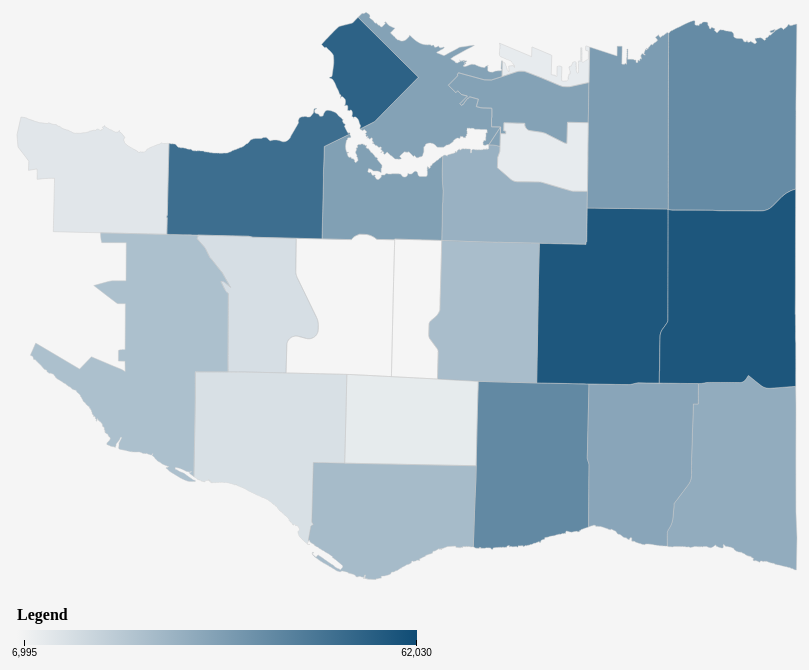
D3 v4 page, settled after 480 driven frames (8 s of simulated time); the page loaded 2 data file(s).


// ── app.js
// Created by:
// Allan Liu
// Himmat Tiwana

var svgWidth = 400, svgHeight = 300, barPadding = 2, scale=svgHeight;
var dataglobal;
var worldglobal;
var yearglobal = "2001";
var dimensionglobal = "pop";
var max = 62030; //legend initial max value - population is always first
var min = 6995;
var l_color = "#0f4c75";

var medians2k16 = {
  pop: 30195,
  price: 1370949,
  rent : 1302
};

//d3.csv("../data/simpledat.csv", parser, accessor)
d3.csv("./data/realdata.csv", real_parser, accessor)
//d3.csv("../data/realdata.csv", real_parser, priceaccessor)

var tooltip = d3.select("#vanmap").append('div')
  .attr("class", "hidden tooltip");



function parser(d){

    return {
      area: d.area,
      pop: parseInt(d.pop.replace(",","")),
      potatoes: +d.potatoes
    };
}

function real_parser(d){
    // console.log(d);
    return {
      area: d.area,
      pop2001: +d.TotalPop2001,
      price2001: +d.AverageValueofDwelling2001,
	  rent2001: +d.AverageRent2001,
      pop2006: +d.TotalPop2006,
      price2006: +d.AverageValueofDwelling2006,
	  rent2006: +d.AverageRent2006,
      pop2016: +d.TotalPop2016,
      price2016: +d.AverageValueofDwelling2016,
	  rent2016: +d.AverageRent2016,
    owners2001: +d.Owneroccupied2001,
    tenants2001: +d.Tenantoccupied2001,
    owners2006: +d.Owneroccupied2006,
    tenants2006: +d.Tenantoccupied2006,
    owners2016: +d.Owneroccupied2016,
    tenants2016: +d.Tenantoccupied2016,
    };
}



function accessor(error,data){
      if(error){
        console.log(error);
      }else{
        d3.json("./data/van-noestdt.json", map)
        function map(err, world)
        {
          if(err){
            console.log(err)
          }else{
            dataglobal = data;
            worldglobal = world;
            plotmap();

          }
        }
    }
}

function plotbars(data){
  var barWidth = svgWidth/data.length;

  var svg = d3.select('#vanbars')
     .append("svg")
     .attr("width", svgWidth)
     .attr("height", svgHeight);

  var groups = svg.selectAll("g")
      .data(data)
      .enter()
      .append("g");

  groups.append("rect")
      .attr("x", (d,i) => i*(barWidth))
      .attr("y", d => svgHeight - ((d.pop -6000)/38000)*svgHeight)
      .attr("height", function(d) {
          return ((d.pop -6000)/38000)*svgHeight;
      })
      .attr("width", barWidth-barPadding);

  groups.append("text")
      .text(d => d.area)
      .attr('x',(d,i) => i*(barWidth))
      .attr('y', 50)
      .attr("transform", d => "rotate(0)");
}

// Changes color depending on the dimension selected
function change_color()
{
  switch(dimensionglobal){
      case "rent":
        return "#670F75";
        break;
      case "price":
        return "#12750F";
        break;
      default:
        return "#0f4c75";
  }
}

function tooltip_string()
{
  switch(dimensionglobal){
        case "rent":
          return "<b>Average Rent: $</b>";
          break;
        case "price":
          return "<b>Market Value: $</b>";
          break;
        default:
          return "<b>Population: </b>";
    }
}
const median = arr => {
  const mid = Math.floor(arr.length / 2),
    nums = [...arr].sort((a, b) => a - b);
  return arr.length % 2 !== 0 ? nums[mid] : (nums[mid - 1] + nums[mid]) / 2;
};

function plotmap(){
  d3.selectAll("svg").remove();
  legend(min, max, l_color);
  console.log("drawing map for " + dimensionglobal + yearglobal );
  var dim = dimensionglobal+yearglobal;
  let dimension_data = dataglobal.map(d => d[dim]);
  let dim_data = dimension_data.slice(0,-2);//removes values for entire city/area of vancouver
  var dim_max = Math.max(...dim_data);
  console.log("dim max is "+dim_max);
  var dim_min = Math.min(...dimension_data);
  var dim_range = dim_max - dim_min;
  var dim_median = median(dimension_data);
  console.log("dim min is "+dim_min);
  console.log("dim median is "+dim_median);

  let renterdim = "tenants" + yearglobal;
  let ownerdim = "owners" + yearglobal;

  var renters = dataglobal.map(d => d[renterdim])
  var owners = dataglobal.map(d => d[ownerdim])

  var dim_2k16_diff = medians2k16[dimensionglobal] - dim_median;
  // console.log("dim diff from 2k16 is "+dim_2k16_diff);
  // console.log("dim range is "+dim_range);


  var width = 900,height = 600;

  var mapsvg = d3.select( "#vanmap" )
    .append( "svg" )
    .attr("id","areas")
    .attr( "width", width )
    .attr( "height", height );

  // Projection
  var projection = d3.geoMercator().fitExtent([[10, 10], [800 - 10, 600 - 10]], worldglobal)

  var geoPath = d3.geoPath()
    .projection(projection);

  var areas = mapsvg.append("g")
    .selectAll("path")
    .data(worldglobal.features)
    .enter()
    .append("path")
    .attr( "d", geoPath )
    .attr("class",d=>d.properties.name)
    .attr('fill', change_color)
    .attr('fill-opacity',set_opacity)
    .on("mousemove", draw_tooltip)
	.on("mouseout", () =>	{tooltip.classed("hidden", true); });

  function draw_tooltip(d)
  {
    var mouse = d3.mouse(mapsvg.node()).map( d => parseInt(d) )
    tooltip.classed("hidden", false)
      .attr("style", "left: " + (mouse[0] + 50) + "px; top:" + (mouse[1] + 180) + "px")
      .html(d.properties.name + "<br/>" + tooltip_string() + get_value(d) + "<br/>");

    residents = get_renters_owners(d);

    // console.log("renters here"+residents.renters);
	// console.log("owners here"+residents.owners);
	
    var graphic = tooltip.append("svg")
         .attr("width", 400)
         .attr("height", 70)

    var g1 = graphic
         .append("g");
    var g2 = graphic
              .append("g");

         g1.append("rect")
         .attr("height", 50)
         .attr("width", calculate_renter_percent(d) +"%")
         .attr("fill","red");

         g1.append("text").text("Renters " + calculate_renter_percent(d) +"%")
           .attr('y',70);

         g2.append("rect")
         .attr("height", 50)
         .attr("width", calculate_owner_percent(d) +"%")
         .attr("x", calculate_renter_percent(d) +"%")
         .attr("fill","blue");

         g2.append("text").text("Owners " + calculate_owner_percent(d) +"%")
             .attr('y',70)
             .attr('x',300);


  }

  function get_renters_owners(d){
    for ( let i = 0; i < 22; i++){
      var dataset1 = dataglobal[i].area.replace("-", " ")
      var dataset2 = d.properties.name.replace("-"," ")
        if((dataset1) == (dataset2)){
            return {
              renters: renters[i],
              owners: owners[i]
            }
        }
    }
  }

  function get_value(d){
    for ( let i = 0; i < 22; i++){
      var dataset1 = dataglobal[i].area.replace("-", " ")
      var dataset2 = d.properties.name.replace("-"," ")
        if((dataset1) == (dataset2)){
            value = dimension_data[i]
            return value
        }
    }
  }
  
  function calculate_owner_percent(d)
  {
	  var total = residents.owners + residents.renters
	  var owners = (residents.owners / total) * 100
	  return Number((owners).toFixed(1))
  }
  
    function calculate_renter_percent(d)
  {
	  var total = residents.owners + residents.renters
	  var renters = (residents.renters / total) * 100
	  return Number((renters).toFixed(1))
  }

    function set_opacity(d){
        for ( let i = 0; i < 22; i++){
            var dataset1 = dataglobal[i].area.replace("-", " ")
      		var dataset2 = d.properties.name.replace("-"," ")

            if(dataset1 == dataset2){
				//console.log(dim_range);
				return "" +(0.5  + ((((dimension_data[i]-(dim_median+ (dim_2k16_diff/2)))/dim_range))))
            }else if(i == 21){
				return "0";
            }
        }
    }
}


// Options for dropdown
var listOptions = ["Population", "Market Value", "Rent"]

// Init button
var dropdownButton = d3.select("#dropdown")
	.append("select")

// Add options to button
dropdownButton // Add a button
  .selectAll('Options')
 	.data(listOptions)
  .enter()
	.append('option')
  .text(function (d) { return d; }) // text showed in the menu
  .attr("value", function (d) { return d; }) // value returned is one of the items in the list

 // Listens for the change
 dropdownButton.on("change", function(d)
 {
	var selectedOption = d3.select(this).property("value")
	updateMap(selectedOption)
	// console.log(selectedOption)
 })

function updateMap(updatOption)
{
 if (updatOption.localeCompare("Market Value") == 0)
 {
	dimensionglobal = "price"
	plotmap();

	// clear the old legend and pass different parameters
	d3.select("#legend").html("")
	max = 3247312
	min = 198301
	l_color = "#12750F"
	legend(min, max, l_color)
 }
 else if (updatOption.localeCompare("Population") == 0){
	dimensionglobal = "pop"
	plotmap();
	d3.select("#legend").html("")
	max = 62030
	min = 6995
	l_color = "#0f4c75"
	legend(min, max, l_color)
 }
 else if (updatOption.localeCompare("Rent") == 0) {
	dimensionglobal = "rent"
	plotmap();
	d3.select("#legend").html("")
	max = 1824
	min = 421
	l_color = "#670F75"
	legend(min, max, l_color)
 }
}

 // Sliders
// d3.select("#mySlider").on("change", function(d)
// {
	// selectedValue = this.value //recovers slider value
	// // console.log(selectedValue)
	// changeYear(selectedValue)
	// plotmap();
// })

function changeYear(year)
{
	if (year == 2001)
	{
		document.getElementById("h2").innerHTML = "2001";
		console.log("Chose year 2001")
		yearglobal = "2001";
	}
	else if (year == 2006)
	{
		document.getElementById("h2").innerHTML = "2006";
		console.log("Chose year 2006")
		yearglobal = "2006";
	}
	else {
		document.getElementById("h2").innerHTML = "2016";
		console.log("Chose year 2016")
		yearglobal = "2016";
	}
	plotmap();
}

// Legend
function legend(min, max, l_color) {
	var colorScale = d3.scaleLinear()
		// .domain([0,	10,	15,	20, 25, 100])
		.domain([min, max])
		.range(['#E28672','#A9FCAA']);
	  // append a defs (for definition) element to your SVG
	var svgLegend = d3.select('#legend').append('svg')
		.attr("width",600);
	var defs = svgLegend.append('defs');

		// append a linearGradient element to the defs and give it a unique id
	var linearGradient = defs.append('linearGradient')
		.attr('id', 'linear-gradient');

	// horizontal gradient
	linearGradient
	  .attr("x1", "0%")
	  .attr("y1", "0%")
	  .attr("x2", "100%")
	  .attr("y2", "0%");

	// append multiple color stops by using D3's data/enter step
	linearGradient.selectAll("stop")
	  .data([
		{offset: "0%", color: "whitesmoke"},
		// {offset: "10%", color: "#EC93AB"},
		// {offset: "15%", color: "#CEB1DE"},
		// {offset: "20%", color: "#95D3F0"},
		// {offset: "25%", color: "#77EDD9"},
		{offset: "100%", color: l_color}
	  ])
	  .enter().append("stop")
	  .attr("offset", function(d) {
		return d.offset;
	  })
	  .attr("stop-color", function(d) {
		return d.color;
	  });

	// append title
	svgLegend.append("text")
	  .attr("class", "legendTitle")
	  .attr("x", 10)
	  .attr("y", 20)
	  .attr("font-weight", "bold")
	  .style("text-anchor", "left")
	  .text("Legend");

	// draw the rectangle and fill with gradient
	svgLegend.append("rect")
	  .attr("x", 10)
	  .attr("y", 30)
	  .attr("width", 400)
	  .attr("height", 15)
	  .style("fill", "url(#linear-gradient)");

	//create tick marks
	var xLeg = d3.scaleLinear()
	  .domain([min, max])
	  .range([17, 409]); //width of the bar

	var axisLegend = d3.axisBottom(xLeg)
	  .tickValues(colorScale.domain())

	svgLegend
	  .attr("class", "axis")
	  .append("g")
	  .attr("transform", "translate(0, 40)")
	  .call(axisLegend)
	  .select(".domain").remove(); //removes the stroke path on the legend
}


### data: data/realdata.csv
area, TotalPop2001, AverageRent2001, AverageValueofDwelling2001, TotalPop2006, AverageRent2006, AverageValueofDwelling2006, AverageValueofDwelling2016, AverageRent2016, TotalPop2016, Tenantoccupied2001, Owneroccupied2001, Tenantoccupied2006, Owneroccupied2006, Owneroccupied2016, Tenantoccupied2016
Arbutus-Ridge, 14515, 1124, 525087, 16145, 1198, 903780, 2500033, 1688, 15295, 2210, 3395, 2155, 3945, 3870, 2250
Downtown, 27990, 749, 260460, 43415, 992, 563128, 941493, 1589, 62030, 12185, 5580, 14445, 10575, 15030, 20070
Dunbar-Southlands, 21310, 1351, 558356, 21480, 1365, 985837, 3026785, 1824, 21425, 1330, 5305, 1235, 5710, 5470, 1495
Fairview, 28405, 887, 236518, 29295, 987, 430372, 761230, 1341, 33620, 11165, 5710, 10365, 7025, 8175, 11340
Grandview-Woodland, 29085, 640, 224675, 28205, 715, 416736, 899002, 1041, 29175, 10255, 4100, 9485, 4835, 5455, 9580
Hastings-Sunrise, 33045, 762, 305075, 33130, 823, 548064, 1266054, 1103, 34575, 4295, 6755, 4145, 7510, 7515, 5210
Kensington-Cedar Cottage, 44560, 751, 294127, 44665, 790, 538034, 1214877, 1163, 49325, 6530, 8080, 6250, 9165, 9960, 7930
Kerrisdale, 14035, 1077, 659204, 14615, 1249, 1115764, 2879632, 1504, 13975, 1990, 3370, 1975, 3575, 3665, 1855
Killarney, 25785, 765, 291332, 27180, 844, 502674, 1097209, 1094, 29325, 3615, 5225, 3640, 6010, 6375, 4285
Kitsilano, 39620, 905, 367510, 40595, 1041, 642914, 1327707, 1472, 43045, 13245, 8740, 12545, 9550, 9925, 13025
Marpole, 22415, 752, 402146, 23785, 822, 654299, 1695892, 1113, 24460, 5725, 3555, 5615, 4190, 4490, 6410
Mount Pleasant, 24535, 692, 198301, 23615, 772, 404175, 803459, 1291, 32955, 9075, 3580, 8595, 4195, 7030, 10955
Oakridge, 11795, 1064, 534190, 12725, 1253, 883621, 2414767, 1494, 13030, 1710, 2620, 1660, 2980, 3085, 1945
Renfrew-Collingwood, 44950, 768, 286688, 48885, 811, 494185, 1099509, 1107, 51530, 5820, 8835, 5845, 10965, 11015, 7855
Riley Park, 21990, 828, 337817, 21815, 885, 635018, 1695195, 1361, 22555, 3680, 4500, 3460, 4905, 5135, 3700
Shaughnessy, 9020, 1259, 876516, 8900, 1371, 1422043, 3247312, 1786, 8430, 795, 2175, 635, 2405, 2145, 730
South Cambie, 6995, 1039, 424386, 7070, 1077, 737285, 1907007, 1500, 7970, 1230, 1445, 1075, 1720, 1860, 1300
Strathcona, 11575, 421, 217727, 11920, 500, 459923, 845567, 699, 12585, 6030, 775, 5350, 855, 1125, 4730
Sunset, 33425, 750, 317281, 35230, 784, 581122, 1456880, 1112, 36500, 4095, 5815, 4455, 6450, 6185, 5410
Victoria-Fraserview, 27150, 779, 347317, 29200, 861, 607081, 1441615, 1064, 31065, 2955, 5440, 3370, 6140, 6195, 3975
West End, 42120, 809, 211959, 44560, 908, 406894, 670773, 1308, 47200, 22845, 5145, 23320, 5640, 6130, 24690
West Point Grey, 12680, 1075, 645496, 12990, 1114, 1078609, 2830724, 1524, 13065, 1980, 3205, 1915, 3465, 3325, 2015
Vancouver CSD (City of Vancouver), 545675, 796, 358374, 578040, 898, 628682, 1414191, 1296, 631485, 132755, 103340, 131535, 121830, 133160, 150745
Vancouver CMA  (Metro Vancouver), 1986965, 814, 294847, 2116580, 893, 520937, 1005920, 1242, 2463430, 294350, 459575, 283755, 529095, 608080, 347220

### data: data/van-noestdt.json
{
 "type": "FeatureCollection",
 "features": [
  {
   "type": "Feature",
   "properties": {
    "name": "Dunbar Southlands",
    "created_at": "2013-02-18T22:45:32.077Z",
    "updated_at": "2013-02-18T22:45:32.385Z",
    "cartodb_id": 1
   },
   "geometry": {
    "type": "MultiPolygon",
    "coordinates": "[... 1 items]"
   }
  },
  {
   "type": "Feature",
   "properties": {
    "name": "Hastings-Sunrise",
    "created_at": "2013-02-18T22:45:32.077Z",
    "updated_at": "2013-02-18T22:45:32.385Z",
    "cartodb_id": 3
   },
   "geometry": {
    "type": "MultiPolygon",
    "coordinates": "[... 1 items]"
   }
  },
  {
   "type": "Feature",
   "properties": {
    "name": "Mount Pleasant",
    "created_at": "2013-02-18T22:45:32.077Z",
    "updated_at": "2013-02-18T22:45:32.385Z",
    "cartodb_id": 17
   },
   "geometry": {
    "type": "MultiPolygon",
    "coordinates": "[... 1 items]"
   }
  },
  {
   "type": "Feature",
   "properties": {
    "name": "Fairview",
    "created_at": "2013-02-18T22:45:32.077Z",
    "updated_at": "2013-02-18T22:45:32.385Z",
    "cartodb_id": 18
   },
   "geometry": {
    "type": "MultiPolygon",
    "coordinates": "[... 1 items]"
   }
  },
  {
   "type": "Feature",
   "properties": {
    "name": "Downtown",
    "created_at": "2013-02-18T22:45:32.077Z",
    "updated_at": "2013-02-18T22:45:32.385Z",
    "cartodb_id": 19
   },
   "geometry": {
    "type": "MultiPolygon",
    "coordinates": "[... 1 items]"
   }
  },
  {
   "type": "Feature",
   "properties": {
    "name": "West End",
    "created_at": "2013-02-18T22:45:32.077Z",
    "updated_at": "2013-02-18T22:45:32.385Z",
    "cartodb_id": 21
   },
   "geometry": {
    "type": "MultiPolygon",
    "coordinates": "[... 1 items]"
   }
  },
  {
   "type": "Feature",
   "properties": {
    "name": "Killarney",
    "created_at": "2013-02-18T22:45:32.077Z",
    "updated_at": "2013-02-18T22:45:32.385Z",
    "cartodb_id": 5
   },
   "geometry": {
    "type": "MultiPolygon",
    "coordinates": "[... 1 items]"
   }
  },
  {
   "type": "Feature",
   "properties": {
    "name": "Kerrisdale",
    "created_at": "2013-02-18T22:45:32.077Z",
    "updated_at": "2013-02-18T22:45:32.385Z",
    "cartodb_id": 6
   },
   "geometry": {
    "type": "MultiPolygon",
    "coordinates": "[... 1 items]"
   }
  },
  "... 14 more items"
 ]
}